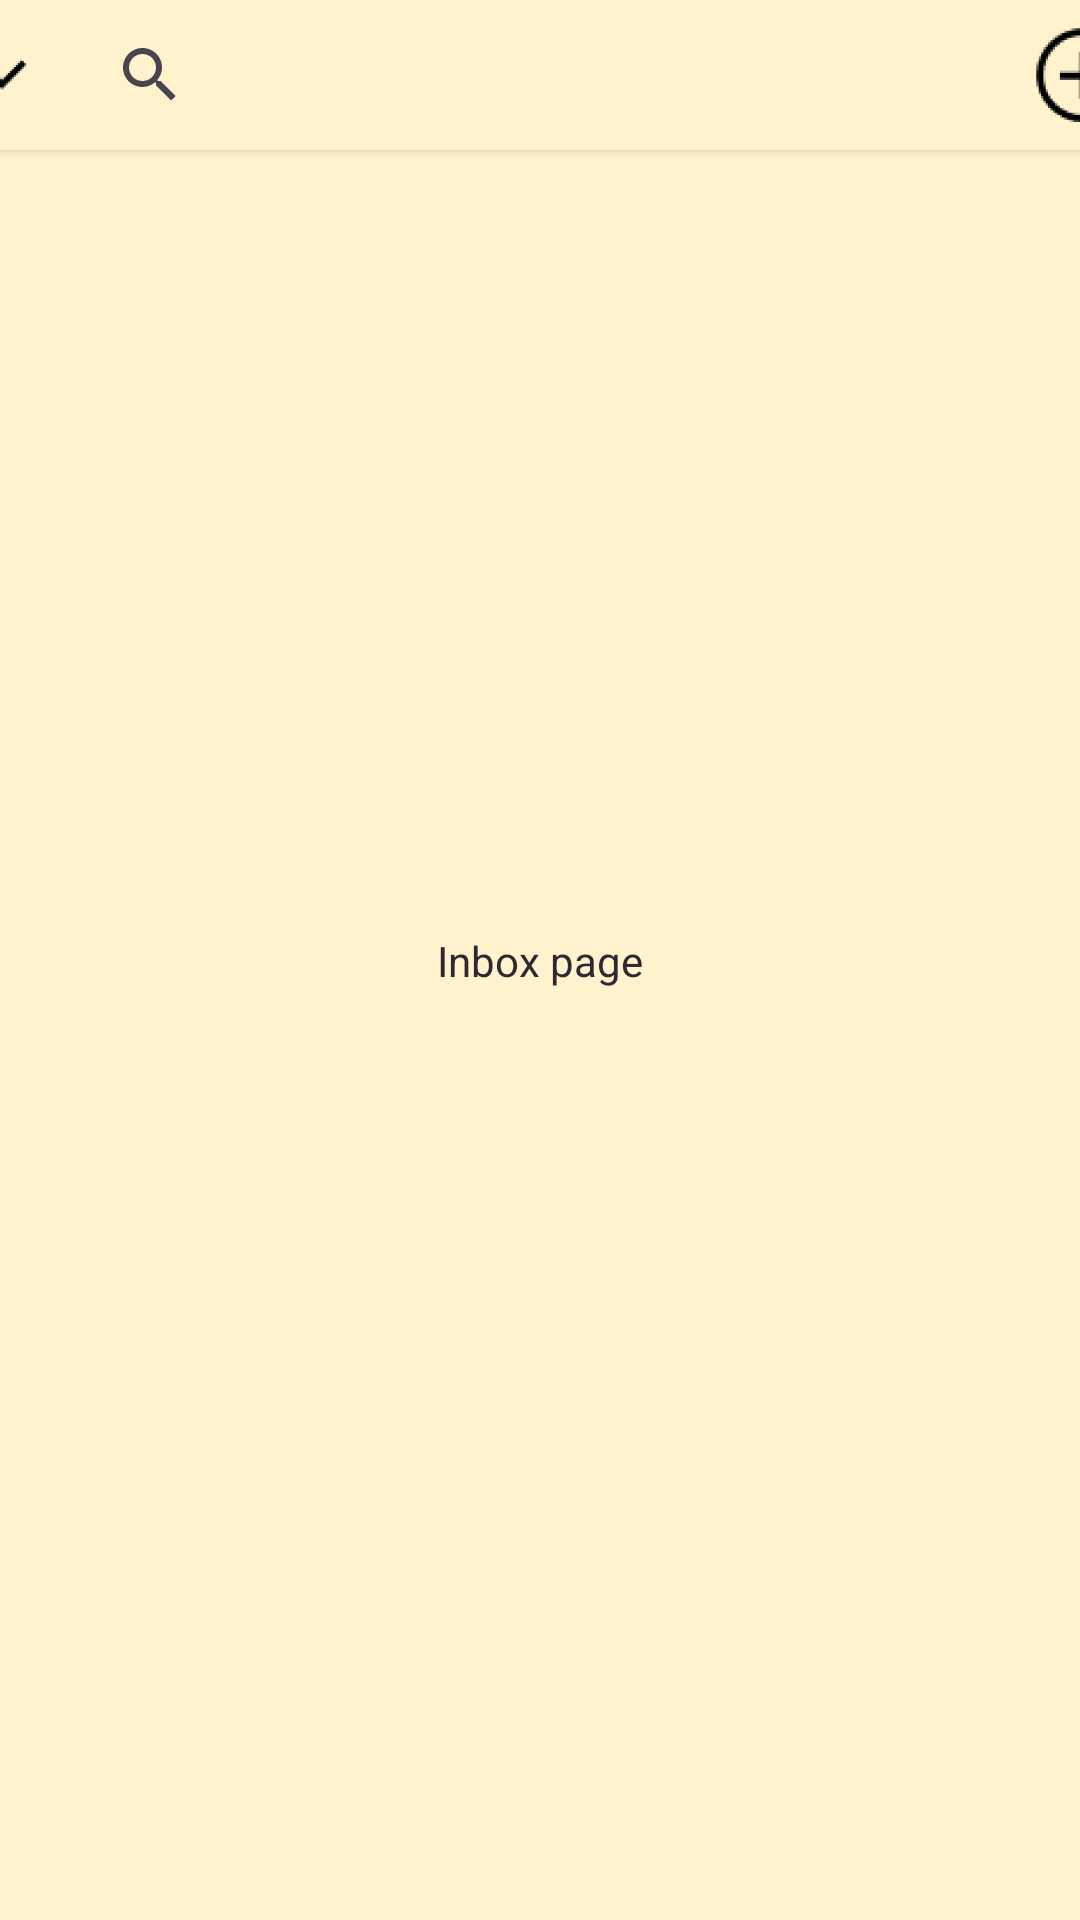

This screen was rendered from an Android layout file. Write that file and the resources it references.
<!-- AndroidManifest.xml: application theme Theme.Chainmail_app -->
<!-- res/layout/inbox_page.xml -->
<?xml version="1.0" encoding="utf-8"?>
<androidx.constraintlayout.widget.ConstraintLayout xmlns:android="http://schemas.android.com/apk/res/android"
    xmlns:app="http://schemas.android.com/apk/res-auto"
    xmlns:tools="http://schemas.android.com/tools"
    android:layout_width="match_parent"
    android:layout_height="match_parent"
    tools:context=".inbox_page"
    tools:visibility="visible">

    <TextView
        android:id="@+id/inbox_text"
        android:layout_width="wrap_content"
        android:layout_height="wrap_content"
        android:text="Inbox page"
        app:layout_constraintBottom_toBottomOf="parent"
        app:layout_constraintEnd_toEndOf="parent"
        app:layout_constraintStart_toStartOf="parent"
        app:layout_constraintTop_toTopOf="parent" />

    <LinearLayout
        android:id="@+id/linearLayout"
        android:layout_width="411dp"
        android:layout_height="50dp"
        android:background="@color/darkSage"
        android:elevation="2dp"
        android:orientation="horizontal"
        app:layout_constraintBottom_toBottomOf="parent"
        app:layout_constraintEnd_toEndOf="parent"
        app:layout_constraintStart_toStartOf="parent"
        app:layout_constraintTop_toTopOf="parent"
        app:layout_constraintVertical_bias="0">

        <ImageView
            android:id="@+id/expandBtn"
            android:layout_width="50dp"
            android:layout_height="50dp"
            android:layout_marginStart="0dp"
            android:layout_weight="1"
            app:srcCompat="@mipmap/expand_more_foreground" />

        <SearchView
            android:id="@+id/inboxSearch"
            android:layout_width="310dp"
            android:layout_height="match_parent"
            android:layout_marginStart="0dp"
            android:layout_marginEnd="0dp"
            android:visibility="visible"
            app:layout_constraintEnd_toEndOf="parent" />

        <ImageView
            android:id="@+id/createBtn"
            android:layout_width="50dp"
            android:layout_height="match_parent"
            android:layout_marginStart="0dp"
            app:layout_constraintBottom_toBottomOf="parent"
            app:layout_constraintEnd_toEndOf="parent"
            app:layout_constraintStart_toStartOf="parent"
            app:layout_constraintTop_toTopOf="parent"
            app:srcCompat="@mipmap/plus_circle_foreground" />

    </LinearLayout>

    <HorizontalScrollView
        android:id="@+id/horizontalScroller"
        android:layout_width="411dp"
        android:layout_height="50dp"
        android:layout_marginTop="1dp"
        android:visibility="visible"
        app:layout_constraintEnd_toEndOf="parent"
        app:layout_constraintStart_toStartOf="parent"
        app:layout_constraintTop_toBottomOf="@+id/linearLayout">

        <LinearLayout
            android:layout_width="wrap_content"
            android:layout_height="match_parent"
            android:orientation="vertical" />
    </HorizontalScrollView>

</androidx.constraintlayout.widget.ConstraintLayout>
<!-- resources referenced by this layout -->
<resources>
  <color name="darkSage">#65755b</color>
  <!-- mipmap expand_more_foreground: png bitmap (mipmap-hdpi, 1436 bytes) -->
  <!-- mipmap plus_circle_foreground: png bitmap (mipmap-hdpi, 4265 bytes) -->
  <style name="Theme.Chainmail_app" parent="Base.Theme.Chainmail_app" />
  <style name="Base.Theme.Chainmail_app" parent="Theme.Material3.DayNight.NoActionBar">
          
          <item name="android:background">@color/gold</item>
          <item name="android:textColor">@color/purple</item>
      </style>
  <color name="gold">#fff2cc</color>
  <color name="purple">#2e2930</color>
</resources>
